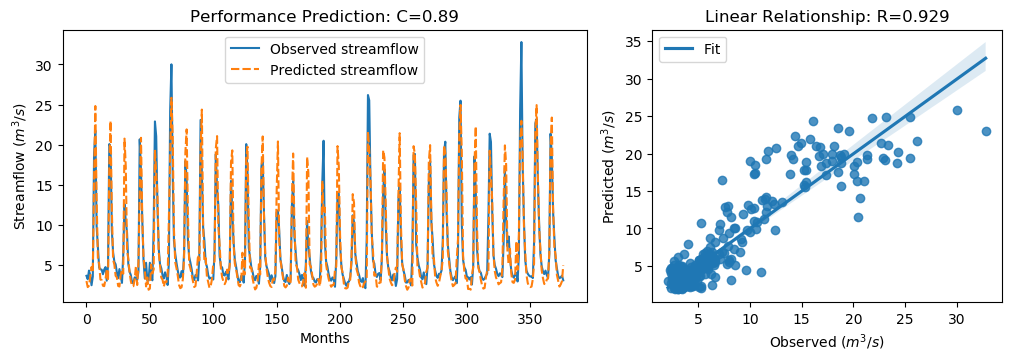

The data file committed next to this chart (first rows):
y_true, y_pred, y_true_scaled, y_pred_scaled
3.63, 2.98, -0.5645, -0.6569
3.21, 2.224, -0.6243, -0.7644
4.29, 2.396, -0.4707, -0.7399
3.67, 3.526, -0.5589, -0.5794
2.46, 4.736, -0.7309, -0.4074
3.54, 4.03, -0.5773, -0.5077
18.82, 15.66, 1.595, 1.145
21.76, 24.81, 2.013, 2.447
9.83, 13.18, 0.3169, 0.7937
7.16, 5.837, -0.06268, -0.2508
4.67, 5.14, -0.4167, -0.3498
4.44, 3.176, -0.4494, -0.6291
4.4, 3.107, -0.4551, -0.6389
3.83, 2.398, -0.5361, -0.7397
4.42, 2.34, -0.4522, -0.748
4.72, 3.175, -0.4096, -0.6292
3.03, 4.435, -0.6499, -0.4501
4.87, 2.986, -0.3883, -0.6561
20.07, 17.25, 1.773, 1.372
19.62, 22.96, 1.709, 2.184
9.33, 11.95, 0.2458, 0.6177
6.56, 5.658, -0.148, -0.2762
5.37, 5.024, -0.3172, -0.3664
5.07, 3.634, -0.3598, -0.564
4.02, 3.438, -0.5091, -0.5918
3.34, 2.373, -0.6058, -0.7432
4.47, 2.3, -0.4451, -0.7536
3.61, 3.759, -0.5674, -0.5461
2.75, 4.387, -0.6897, -0.457
6.28, 3.901, -0.1878, -0.5261
12.55, 20.75, 0.7036, 1.869
10.44, 17.25, 0.4036, 1.372
9.01, 6.847, 0.2003, -0.1072
5.12, 5.745, -0.3527, -0.2638
4.16, 4.064, -0.4892, -0.5029
3.72, 2.968, -0.5518, -0.6586
2.73, 2.354, -0.6925, -0.746
2.73, 2.34, -0.6925, -0.7479
3.43, 3.18, -0.593, -0.6286
3.4, 4.856, -0.5972, -0.3902
3.1, 2.486, -0.6399, -0.7271
4.17, 5.316, -0.4878, -0.3248
20.66, 14.02, 1.857, 0.9125
16.78, 20.85, 1.305, 1.884
10.67, 10.88, 0.4363, 0.4668
5.59, 5.888, -0.2859, -0.2435
3.31, 4.403, -0.61, -0.4546
5.26, 2.31, -0.3328, -0.7523
3.05, 3.425, -0.647, -0.5937
3.04, 1.897, -0.6484, -0.811
5.26, 2.034, -0.3328, -0.7914
3.41, 5.03, -0.5958, -0.3655
3.07, 3.933, -0.6442, -0.5215
9.62, 4.442, 0.2871, -0.4491
22.89, 19.34, 2.174, 1.67
21.04, 16.39, 1.911, 1.25
12.14, 13.69, 0.6453, 0.8655
7.0, 6.514, -0.08543, -0.1545
5.08, 4.916, -0.3584, -0.3817
4.58, 3.408, -0.4295, -0.596
... 317 more rows
